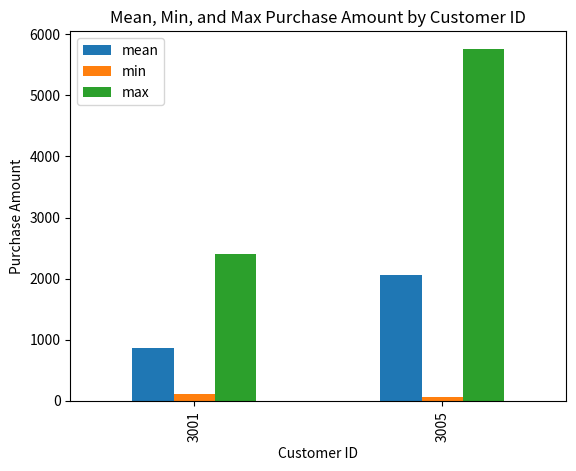

Reproduce this figure in Python.
# Lab4: Write a Pandas program to split the following data frame into groups
# and calculate monthly purchase amount.Also generate a bar chart based on
# the result and explain the conclusion.
# Input:
import pandas as pd
from matplotlib import pyplot as plt

df = pd.DataFrame({
        'ord_no':[70001,70009,70002,70004,70007,70005,70008,70010,70003,70012,70011,70013],
        'purch_amt':[150.5,270.65,65.26,110.5,948.5,2400.6,5760,1983.43,2480.4,250.45,75.29,3045.6],
        'ord_date':['05-10-2012','09-10-2012','05-10-2012','08-17-2012','10-09-2012','07-27-2012','10-09-2012','10-10-2012','10-10-2012','06-17-2012','07-08-2012','04-25-2012'],
        'customer_id':[3001,3001,3005,3001,3005,3001,3005,3001,3005,3001,3005,3005],
        'salesman_id': [5002,5005,5001,5003,5002,5001,5001,5006,5003,5002,5007,5001]})

grouped = df.groupby('customer_id')['purch_amt'].agg(['mean', 'min', 'max'])
print(grouped)
grouped.plot(kind='bar')

plt.xlabel('Customer ID')
plt.ylabel('Purchase Amount')
plt.title('Mean, Min, and Max Purchase Amount by Customer ID')
plt.show()